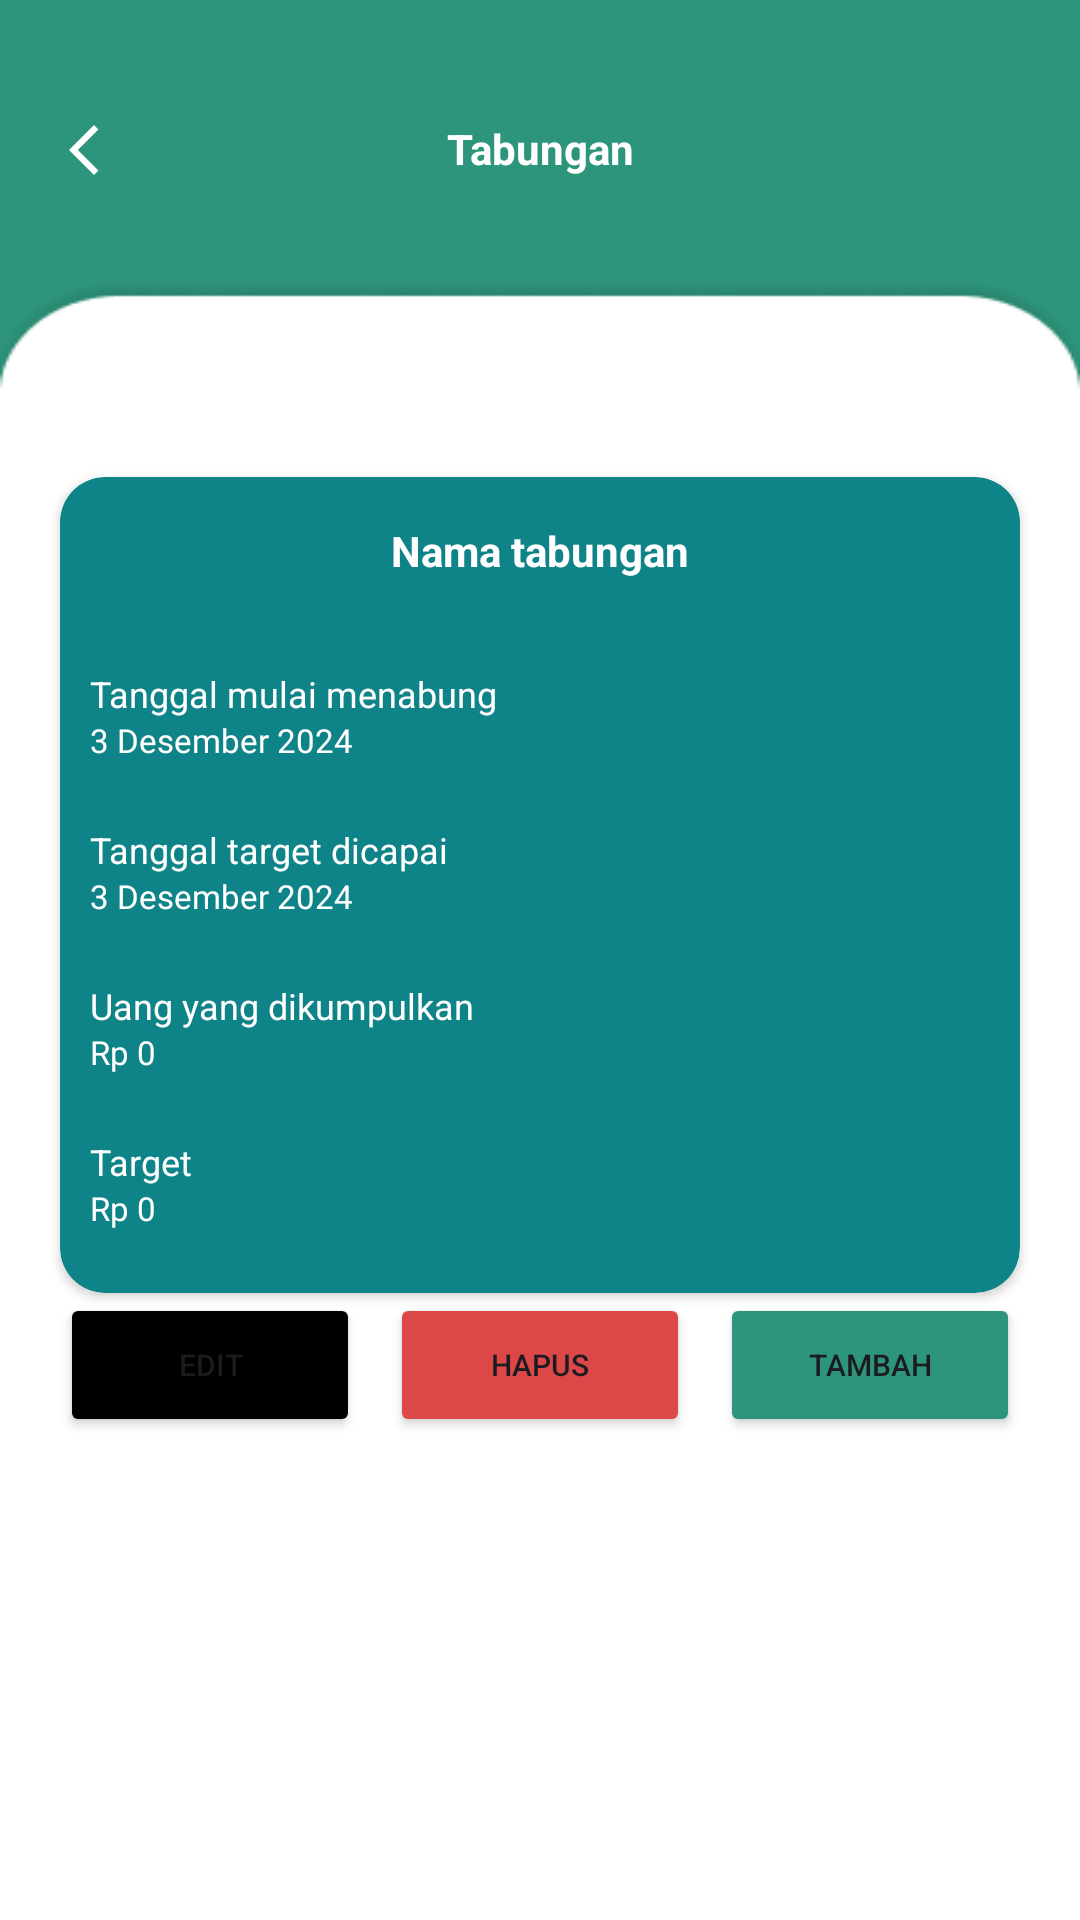

This screen was rendered from an Android layout file. Write that file and the resources it references.
<!-- AndroidManifest.xml: application theme Theme.AnggarIn -->
<!-- res/layout/activity_detail_tabungan.xml -->
<?xml version="1.0" encoding="utf-8"?>
<androidx.constraintlayout.widget.ConstraintLayout xmlns:android="http://schemas.android.com/apk/res/android"
    xmlns:app="http://schemas.android.com/apk/res-auto"
    xmlns:tools="http://schemas.android.com/tools"
    android:id="@+id/main"
    android:layout_width="match_parent"
    android:layout_height="match_parent"
    android:background="@drawable/background_anggar"
    android:orientation="vertical"
    tools:context=".ui.tabungan.DetailTabunganActivity">

    <ImageView
        android:id="@+id/img_btn_back_detailtabungan"
        android:layout_width="wrap_content"
        android:layout_height="20dp"
        android:layout_marginStart="16dp"
        android:layout_marginTop="40dp"
        android:src="@drawable/baseline_arrow_back_ios_new_24"
        app:layout_constraintStart_toStartOf="parent"
        app:layout_constraintTop_toTopOf="parent"
        tools:ignore="contentdescription" />

    <TextView
        android:id="@+id/judul"
        android:layout_width="wrap_content"
        android:layout_height="wrap_content"
        android:layout_marginTop="40dp"
        android:text="@string/tabungan"
        android:textColor="@color/white"
        android:textSize="14sp"
        android:textStyle="bold"
        app:layout_constraintEnd_toEndOf="parent"
        app:layout_constraintStart_toStartOf="parent"
        app:layout_constraintTop_toTopOf="parent" />


    <androidx.cardview.widget.CardView
        android:id="@+id/cv_detailtabungan"
        android:layout_width="match_parent"
        android:layout_height="wrap_content"
        android:layout_marginStart="20dp"
        android:layout_marginEnd="20dp"
        android:backgroundTint="@color/hijau_lagi"
        app:cardCornerRadius="15dp"
        android:layout_marginTop="100dp"
        app:layout_constraintTop_toBottomOf="@id/judul"
        app:layout_constraintEnd_toEndOf="parent"
        app:layout_constraintStart_toStartOf="parent">

        <LinearLayout
            android:layout_width="match_parent"
            android:layout_height="wrap_content"
            android:orientation="vertical"
            android:paddingStart="10dp"
            android:paddingEnd="10dp">


            <TextView
                android:id="@+id/txt_nama_detailtabungan"
                android:layout_width="match_parent"
                android:layout_height="wrap_content"
                android:layout_marginTop="15dp"
                android:gravity="center"
                android:text="@string/nama_tabungan"
                android:textColor="@color/white"
                android:textSize="14sp"
                android:textStyle="bold" />

            <TextView
                android:layout_width="wrap_content"
                android:layout_height="wrap_content"
                android:layout_marginTop="30dp"
                android:text="@string/tanggal_mulai_menabung"
                android:textColor="@color/white"
                android:textSize="12sp" />

            <TextView
                android:id="@+id/txt_tglawal_detailtabungan"
                android:layout_width="wrap_content"
                android:layout_height="wrap_content"
                android:text="@string/desember"
                android:fontFamily="@font/poppins_extralight"
                android:textColor="@color/white"
                android:textSize="11sp" />

            <View
                android:layout_width="match_parent"
                android:layout_height="1dp"
                android:layout_marginEnd="10dp"
                android:background="@drawable/line"
                android:backgroundTint="@color/white" />

            <TextView
                android:layout_width="wrap_content"
                android:layout_height="wrap_content"
                android:layout_marginTop="20dp"
                android:text="@string/tanggal_target_dicapai"
                android:textColor="@color/white"
                android:textSize="12sp" />

            <TextView
                android:id="@+id/txt_tgltarget_detailtabungan"
                android:layout_width="wrap_content"
                android:layout_height="wrap_content"
                android:text="@string/desember"
                android:fontFamily="@font/poppins_extralight"
                android:textColor="@color/white"
                android:textSize="11sp" />

            <View
                android:layout_width="match_parent"
                android:layout_height="1dp"
                android:layout_marginEnd="10dp"
                android:background="@drawable/line"
                android:backgroundTint="@color/white" />

            <TextView
                android:layout_width="wrap_content"
                android:layout_height="wrap_content"
                android:layout_marginTop="20dp"
                android:text="@string/uang_dikumpulkan"
                android:textColor="@color/white"
                android:textSize="12sp" />

            <TextView
                android:id="@+id/txt_uang_terkumpul"
                android:layout_width="wrap_content"
                android:layout_height="wrap_content"
                android:text="@string/Rp_0"
                android:fontFamily="@font/poppins_extralight"
                android:textColor="@color/white"
                android:textSize="11sp" />

            <View
                android:layout_width="match_parent"
                android:layout_height="1dp"
                android:layout_marginEnd="10dp"
                android:background="@drawable/line"
                android:backgroundTint="@color/white" />

            <TextView
                android:layout_width="wrap_content"
                android:layout_height="wrap_content"
                android:layout_marginTop="20dp"
                android:text="@string/target"
                android:textColor="@color/white"
                android:textSize="12sp" />

            <TextView
                android:id="@+id/txt_target_detailtabungan"
                android:layout_width="wrap_content"
                android:layout_height="wrap_content"
                android:text="@string/Rp_0"
                android:fontFamily="@font/poppins_extralight"
                android:textColor="@color/white"
                android:textSize="11sp" />

            <View
                android:layout_width="match_parent"
                android:layout_height="1dp"
                android:layout_marginEnd="10dp"
                android:layout_marginBottom="20dp"
                android:background="@drawable/line"
                android:backgroundTint="@color/white" />
        </LinearLayout>
    </androidx.cardview.widget.CardView>

        <Button
            android:id="@+id/btn_edit_tabungan"
            android:layout_width="100dp"
            android:layout_height="48dp"
            android:backgroundTint="@color/black"
            android:text="@string/edit"
            android:textSize="10sp"
            app:cornerRadius="10dp"
            tools:ignore="ButtonStyle,SmallSp"
            app:layout_constraintTop_toBottomOf="@id/cv_detailtabungan"
            app:layout_constraintStart_toStartOf="@id/cv_detailtabungan"/>

        <Button
            android:id="@+id/btn_hapus_tabungan"
            android:layout_width="100dp"
            android:layout_height="48dp"
            android:layout_marginStart="20dp"
            android:layout_marginEnd="20dp"
            android:backgroundTint="@color/merah"
            android:text="@string/hapus"
            android:textSize="10sp"
            app:cornerRadius="10dp"
            tools:ignore="ButtonStyle,SmallSp"
            app:layout_constraintTop_toBottomOf="@id/cv_detailtabungan"
            app:layout_constraintStart_toStartOf="@id/btn_edit_tabungan"
            app:layout_constraintEnd_toEndOf="@id/btn_tambah_tabungan"/>

        <Button
            android:id="@+id/btn_tambah_tabungan"
            android:layout_width="100dp"
            android:layout_height="48dp"
            android:layout_marginStart="20dp"
            android:backgroundTint="@color/hijau_tosca"
            android:text="@string/tambah"
            android:textSize="10sp"
            app:cornerRadius="10dp"
            tools:ignore="ButtonStyle,SmallSp"
            app:layout_constraintEnd_toEndOf="@id/cv_detailtabungan"
            app:layout_constraintTop_toBottomOf="@id/cv_detailtabungan"/>
</androidx.constraintlayout.widget.ConstraintLayout>
<!-- resources referenced by this layout -->
<resources>
  <color name="black">#FF000000</color>
  <color name="hijau_lagi">#0E8388</color>
  <color name="hijau_tosca">#2D957B</color>
  <color name="merah">#DC4848</color>
  <color name="white">#FFFFFFFF</color>
  <!-- drawable background_anggar: png bitmap (drawable, 6311 bytes) -->
  <!-- drawable baseline_arrow_back_ios_new_24 (drawable) -->
  <vector xmlns:android="http://schemas.android.com/apk/res/android" android:height="24dp" android:tint="#FFFFFF" android:viewportHeight="24" android:viewportWidth="24" android:width="24dp">
        
      <path android:fillColor="@android:color/white" android:pathData="M17.77,3.77l-1.77,-1.77l-10,10l10,10l1.77,-1.77l-8.23,-8.23z"/>
  </vector>
  <string name="Rp_0">Rp 0</string>
  <string name="desember">3 Desember 2024</string>
  <string name="edit">Edit</string>
  <string name="hapus">Hapus</string>
  <string name="nama_tabungan">Nama tabungan</string>
  <string name="tabungan">Tabungan</string>
  <string name="tambah">Tambah</string>
  <string name="tanggal_mulai_menabung">Tanggal mulai menabung</string>
  <string name="tanggal_target_dicapai">Tanggal target dicapai</string>
  <string name="target">Target</string>
  <string name="uang_dikumpulkan">Uang yang dikumpulkan</string>
  <style name="Theme.AnggarIn" parent="Base.Theme.AnggarIn" />
  <style name="Base.Theme.AnggarIn" parent="Theme.Material3.DayNight.NoActionBar">
          
          
      </style>
</resources>
